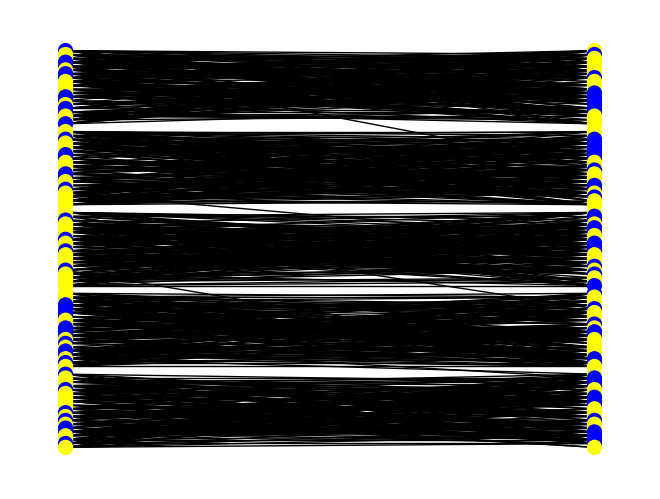

This chart was generated by the following Python code:
#!/usr/bin/env python3
# -*- coding: utf-8 -*-
"""
Created on Wed Jul 28 09:55:51 2021

@author: joao-valeriano
"""

import numpy as np
import networkx as nx
from networkx.algorithms import bipartite
import matplotlib.pyplot as plt
from tqdm import tqdm
import time

# mat = np.array([[0,1,0,1],
#                 [1,0,1,0],
#                 [0,1,0,1],
#                 [1,0,1,0]])

# g = nx.from_numpy_matrix(mat)


def gen_full_net(n, coop_freq0, coop_freq1, d=0, seed=None):
    # number_of_nodes: number of nodes in the network
    # knn: number of nearest neighbors to connect
    # rewire: probability of rewiring a connection
    # coop_freq: cooperator frequency
    
    # Create network
    network = nx.complete_multipartite_graph(n, n)
    
    # Array to store colormap indicating cooperators (blue) and defectors (red)
    colormap = []
    
    # Generate array with strategies for each node, randomly sorted
    np.random.seed(seed)
    strat0 = np.random.choice([0,1], n, p=[coop_freq0, 1-coop_freq0])
    strat1 = np.random.choice([0,1], n, p=[coop_freq1, 1-coop_freq1])
    
    # Loop over nodes
    for i in range(n):
        
        if strat0[i] == 0: # Set node as a cooperator
            network.nodes[i]["strat"] = 0
            colormap.append("blue")
        
        else: # Set node as a defector
            network.nodes[i]["strat"] = 1
            colormap.append("yellow")
            
        # Initialize the fitness of each node
        network.nodes[i]["fit"] = 0
        
        # Set node positions
        network.nodes[i]["pos"] = (0,-i-d)
        
    for i in range(n, 2*n):
        
        if strat1[i-n] == 0: # Set node as a cooperator
            network.nodes[i]["strat"] = 0
            colormap.append("blue")
        
        else: # Set node as a defector
            network.nodes[i]["strat"] = 1
            colormap.append("yellow")
            
        # Initialize the fitness of each node
        network.nodes[i]["fit"] = 0
        
        # Set node positions
        network.nodes[i]["pos"] = (1,n-i-d)
            
    return network, colormap


def gen_random_net(n, coop_freq0, coop_freq1, n_keep, d=0, seed=None):
    # number_of_nodes: number of nodes in the network
    # knn: number of nearest neighbors to connect
    # rewire: probability of rewiring a connection
    # coop_freq: cooperator frequency
    
    # Create network
    network = nx.complete_multipartite_graph(n, n)
    
    # Array to store colormap indicating cooperators (blue) and defectors (red)
    colormap = []
    
    # Generate array with strategies for each node, randomly sorted
    np.random.seed(seed)
    strat0 = np.random.choice([0,1], n, p=[coop_freq0, 1-coop_freq0])
    strat1 = np.random.choice([0,1], n, p=[coop_freq1, 1-coop_freq1])
    
    # Loop over nodes
    for i in range(n):
        
        if strat0[i] == 0: # Set node as a cooperator
            network.nodes[i]["strat"] = 0
            colormap.append("blue")
        
        else: # Set node as a defector
            network.nodes[i]["strat"] = 1
            colormap.append("yellow")
            
        # Initialize the fitness of each node
        network.nodes[i]["fit"] = 0
        
        # Set node positions
        network.nodes[i]["pos"] = (0,-i-d)
        
    for i in range(n, 2*n):
        
        if strat1[i-n] == 0: # Set node as a cooperator
            network.nodes[i]["strat"] = 0
            colormap.append("blue")
        
        else: # Set node as a defector
            network.nodes[i]["strat"] = 1
            colormap.append("yellow")
            
        # Initialize the fitness of each node
        network.nodes[i]["fit"] = 0
        
        # Set node positions
        network.nodes[i]["pos"] = (1,n-i-d)
    
    save_edges = list(network.edges)
    np.random.shuffle(save_edges)
    
    network.remove_edges_from(list(network.edges))
    
    B_nodes = [i for i in range(n, 2*n)]
    
    for i in range(n):
        node = np.random.choice(B_nodes)
        network.add_edge(i, node)
        B_nodes.remove(node)
        save_edges.remove((i,node))
    
    network.add_edges_from(save_edges[:n_keep-n])
    
    # for i in range(n_remove):
    #     node = np.random.choice(len(network.edges))
    #     network.remove_edge(*list(network.edges)[node])
    
    return network, colormap


def gen_modular_net(cluster_size, n_cluster, coop_freq0, coop_freq1, n_keep, poiss_l, seed=None):
    
    cluster_list = []
    
    colormap = []
    
    for i in range(n_cluster):
        
        d=cluster_size*i
        
        net, cmap = gen_random_net(cluster_size, coop_freq0, coop_freq1, n_keep,
                                 d+i, seed=None)
        
        map = {}
        for j in range(cluster_size):
                map[j] = j+cluster_size*i
        for j in range(cluster_size, 2*cluster_size):
                map[j] = j+cluster_size*i+cluster_size*(n_cluster-1)
                
        net = nx.relabel.relabel_nodes(net, map)
        
        cluster_list.append(net)
        colormap += cmap

    network = nx.compose_all(cluster_list)
    
    for i in range(n_cluster-1):
        
        n_edges = max(np.random.poisson(poiss_l),1)
        edge_count = 0
        
        while edge_count < n_edges:
            edge = (np.random.randint(cluster_size*i, 
                                           cluster_size*(i+1)),
                    np.random.randint(cluster_size*(n_cluster+i+1), 
                                           cluster_size*(n_cluster+i+2)))
            
            if edge not in list(network.edges):
                network.add_edge(*edge)
                edge_count += 1

    return network, colormap

net, cmap = gen_modular_net(20, 5, 0.5, 0.5, 160, 1)
nx.draw(net, nx.get_node_attributes(net, "pos"), node_color=cmap, node_size=100)


def plot_partition(network, colormap, n, p):
    if p == 0:
        G = bipartite.projected_graph(network, [i for i in range(n)])
        nx.draw(G, node_color=colormap[:n], with_labels=True)
        plt.title("A")
        plt.show()
        
    if p == 1:
        G = bipartite.projected_graph(network, [i for i in range(n, 2*n)])
        nx.draw(G, node_color=colormap[n:n+n], with_labels=True)
        plt.title("B")
        plt.show()

# Calculate fitness matrix over the network
def calc_fit_mat(network, n, payoff_mat0, payoff_mat1):
    # network: the network object from the NetworkX package
    # payoff_mat: payoff matrix for the game
    
    # Loop over nodes
    for i in range(n):
        
        network.nodes[i]["fit"] = 0 # Set fitness to zero initially
        
        # Sum the contribution of each neighbor for the fitness of the focal node
        for nb in network.neighbors(i):
            # print(network.nodes[nb]["strat"])
            network.nodes[i]["fit"] += payoff_mat0[network.nodes[i]["strat"],
                                                    network.nodes[nb]["strat"]]
        # print("\n")
    # Loop over nodes
    for i in range(n, 2*n):
        
        network.nodes[i]["fit"] = 0 # Set fitness to zero initially
        
        # Sum the contribution of each neighbor for the fitness of the focal node
        for nb in network.neighbors(i):
            network.nodes[i]["fit"] += payoff_mat1[network.nodes[i]["strat"],
                                                    network.nodes[nb]["strat"]]
            
    # No need to return anything, we're just editing the "fit" attribute of the network


# Evolution of the network by a time step
def evolve_strats(network, colormap, n, payoff_mat0, payoff_mat1):
    # network: the network object from the NetworkX package
    # colormap: colors of the nodes indicating cooperators and defectors
    # payoff_mat: payoff matrix for the game
    
    past_network = nx.Graph.copy(network)
    past_colormap = [i for i in colormap]
    
    # Colors of nodes for cooperators (blue) and defectors (red)
    colors = ["blue", "yellow"]
    
    A = bipartite.projected_graph(network, [i for i in range(n)])
    B = bipartite.projected_graph(network, [i for i in range(n, 2*n)])
    
    coopA = 0
    coopB = 0
    
    # Loop over A nodes
    for i in range(n):
        
        # Initialize lists to save fitnesses of cooperator and defector neighbors        
        coop_nb_fit = [-1]
        defec_nb_fit = [-1]
        
        # Check if focal node is cooperator or defector and add its fitness to
        # the corresponding list
        if A.nodes[i]["strat"] == 0:
            coop_nb_fit.append(A.nodes[i]["fit"])
        else:
            defec_nb_fit.append(A.nodes[i]["fit"])
        
        # Loop over neighbors, adding their fitnesses to the appropriate lists
        for nb in A.neighbors(i):
            if A.nodes[nb]["strat"] == 0:
                coop_nb_fit.append(A.nodes[nb]["fit"])
            else:
                defec_nb_fit.append(A.nodes[nb]["fit"])
                
        # Check if cooperators or defectors neighbors have higher fitness and
        # update the focal node's strategy
        if max(coop_nb_fit) > max(defec_nb_fit):
            network.nodes[i]["strat"] = 0
            colormap[i] = colors[0]
            coopA += 1
        
        elif max(coop_nb_fit) < max(defec_nb_fit):
            network.nodes[i]["strat"] = 1
            colormap[i] = colors[1]
        
        # In case of a fitness tie between cooperators and defectors, sort the
        # new strategy for the focal node
        else:
            n_defec_tie = defec_nb_fit.count(max(defec_nb_fit))
            n_coop_tie = coop_nb_fit.count(max(coop_nb_fit))
            tie_strats = [0]*n_coop_tie + [1]*n_defec_tie
            sort_strat = np.random.choice(tie_strats)
            network.nodes[i]["strat"] = sort_strat
            colormap[i] = colors[sort_strat]
            
            if sort_strat == 0:
                coopA += 1
            
    # Loop over B nodes
    for i in range(n, 2*n):
        
        # Initialize lists to save fitnesses of cooperator and defector neighbors        
        coop_nb_fit = [-1]
        defec_nb_fit = [-1]
        
        # Check if focal node is cooperator or defector and add its fitness to
        # the corresponding list
        if B.nodes[i]["strat"] == 0:
            coop_nb_fit.append(B.nodes[i]["fit"])
        else:
            defec_nb_fit.append(B.nodes[i]["fit"])
        
        # Loop over neighbors, adding their fitnesses to the appropriate lists
        for nb in B.neighbors(i):
            if B.nodes[nb]["strat"] == 0:
                coop_nb_fit.append(B.nodes[nb]["fit"])
            else:
                defec_nb_fit.append(B.nodes[nb]["fit"])
                
        # Check if cooperators or defectors neighbors have higher fitness and
        # update the focal node's strategy
        if max(coop_nb_fit) > max(defec_nb_fit):
            network.nodes[i]["strat"] = 0
            colormap[i] = colors[0]
            coopB += 1
        
        elif max(coop_nb_fit) < max(defec_nb_fit):
            network.nodes[i]["strat"] = 1
            colormap[i] = colors[1]
        
        # In case of a fitness tie between cooperators and defectors, sort the
        # new strategy for the focal node
        else:
            n_defec_tie = defec_nb_fit.count(max(defec_nb_fit))
            n_coop_tie = coop_nb_fit.count(max(coop_nb_fit))
            tie_strats = [0]*n_coop_tie + [1]*n_defec_tie
            sort_strat = np.random.choice(tie_strats)
            network.nodes[i]["strat"] = sort_strat
            colormap[i] = colors[sort_strat]
            
            if sort_strat == 0:
                coopB += 1
    
    # Calculate the new fitness matrix
    calc_fit_mat(network, n, payoff_mat0, payoff_mat1)
    
    return coopA/n, coopB/n


# Show the time evolution of a network
def show_random_time_evol(cluster_size, n_cluster, init_coop_freq0, 
                          init_coop_freq1, n_keep, nt, b0, b1, poiss_l, seed=None):
    # n: number of nodes in the network
    # init_coop_freq: cooperator frequency in the initial condition
    # knn: number of nearest neighbors to connect
    # rewire: probability of rewiring a connection
    # nt: number of timesteps to run time evolution
    # b: b parameter of payoff matrix
    # eps: eps parameter of payoff matrix
    # seed: seed for random number generation

    # Payoff matrix
    payoff_mat0 = np.array([[1, 0],[b0, 0]])
    payoff_mat1 = np.array([[1, 0],[b1, 0]])
    
    # Initialize network and calculate the fitness of its nodes
    
    network, colormap = gen_modular_net(cluster_size, n_cluster, init_coop_freq0, 
                                        init_coop_freq1, n_keep, poiss_l, seed)
    
    n = cluster_size * n_cluster
    
    calc_fit_mat(network, n, payoff_mat0, payoff_mat1)
    
    # Get node positions
    node_pos = nx.get_node_attributes(network, "pos")
    
    # Draw the initial network
    nx.draw(network, node_pos, node_size=50, node_color=colormap)#, with_labels=True)
    # plt.savefig(f"small_world_movie/small_world{0:04d}.png", dpi=300)
    plt.show()
    
    # Time evolution of the network
    for i in range(1, nt):
        evolve_strats(network, colormap, n, payoff_mat0, payoff_mat1) # Evolve the network by a timestep
        
        # Plot the network
        nx.draw(network, node_pos, node_size=50, node_color=colormap)#, with_labels=True)
        plt.title(f"{i}")
        # plt.savefig(f"bipartite_movie/small_world{i:04d}.png", dpi=300)
        plt.show()

# show_random_time_evol(20, 5, 0.9, 0.9, 160, nt=300, b0=1.6, b1=1.6, poiss_l=10, seed=0)


##############################################################################

# Generate final cooperator frequency for different b values
def gen_final_coop_freq(cluster_size, n_cluster, n_keep, nt, nt_save, b, init_coop_freq0=0.5, 
                        init_coop_freq1=0.5, poiss_l=1, seeds=[None]):
    # n: lattice side -> number of sites = n^2
    # knn: number of nearest neighbors to connect
    # rewire: probability of rewiring a connection
    # nt: number of timesteps to evolve before annotating results
    # nt_save: number of timesteps to annotate results for calculating statistics
    # b: array of values for b parameter value for the payoff matrix
    # eps: eps parameter value for the payoff matrix
    # init_coop_freq: frequency of cooperators on initial condition
    # init_cond: initial condition of the lattice
    # save_files: wether to save plots to files or not
    # seed: random number generator seed
    
    n = cluster_size*n_cluster
    
    # Array to store cooperator frequency for different b values and different timesteps
    coop_freqs0 = np.zeros((len(b), len(poiss_l), len(seeds), nt_save))
    coop_freqs1 = np.zeros((len(b), len(poiss_l), len(seeds), nt_save))
    
    # Loop over b values
    for j in range(len(b)):
        for l in range(len(poiss_l)):
            for s in range(len(seeds)):
                
                payoff_mat = np.array([[1., 0],[b[j], 0]]) # Define the payoff matrix
                
                network, colormap = gen_modular_net(cluster_size, n_cluster, init_coop_freq0, 
                                                   init_coop_freq1, n_keep, poiss_l[l], seeds[s])
                calc_fit_mat(network, n, payoff_mat, payoff_mat)
                
                # Time evolution = Loop over timesteps
                for i in range(1, nt):
                    evolve_strats(network, colormap, n, payoff_mat, payoff_mat) # Evolve the network by a timestep
                    
                    print("\r"+"\t"*10, end="")
                    print(f"\rb: {j+1}/{len(b)}; lambda: {l+1}/{len(poiss_l)}; time: {i+1}/{nt}; seed: {s+1}/{len(seeds)}", end="")
                
                for i in range(nt_save):
                    coop_freqs0[j,l,s,i], coop_freqs1[j,l,s,i] = evolve_strats(network, colormap, n, 
                                                                         payoff_mat, payoff_mat) # Evolve the network by a timestep
                    
                    print("\r"+"\t"*10, end="")
                    print(f"\rb: {j+1}/{len(b)}; lambda: {l+1}/{len(poiss_l)}; time: {i+1}/{nt_save}; seed: {s+1}/{len(seeds)}", end="")
    
    return coop_freqs0, coop_freqs1

# Plot statistics of final cooperator frequency for different b values
def plot_final_coop_freq(coop_freqs0, coop_freqs1, b, poiss_l, save_files=False):
    # coop_freq: array containing some timesteps of the cooperator frequency for different values of b
    #        |-> shape: (len(b), # of timesteps)
    # b: array of b values considered for generating "coop_freq"
    # save_files: wether or not to save plot to file
    
    avg_coop_freqs0 = np.mean(coop_freqs0, axis=-1)
    avg_coop_freqs1 = np.mean(coop_freqs1, axis=-1)
    
    final_coop_freq_avg0 = np.mean(avg_coop_freqs0, axis=-1) # Average final cooperator frequencies
    final_coop_freq_min0 = np.min(avg_coop_freqs0, axis=-1) # Minimum final cooperator frequencies
    final_coop_freq_max0 = np.max(avg_coop_freqs0, axis=-1) # Maximum final cooperator frequencies
    
    final_coop_freq_avg1 = np.mean(avg_coop_freqs1, axis=-1) # Average final cooperator frequencies
    final_coop_freq_min1 = np.min(avg_coop_freqs1, axis=-1) # Minimum final cooperator frequencies
    final_coop_freq_max1 = np.max(avg_coop_freqs1, axis=-1) # Maximum final cooperator frequencies
    
    # Generate errorbars from minimum to maximum cooperator frequencies
    errorbars0 = np.zeros((2, len(b), len(poiss_l)))
    errorbars1 = np.zeros((2, len(b), len(poiss_l)))
    for i in range(len(b)):
        for j in range(len(poiss_l)):
            errorbars0[:,i,j] = [final_coop_freq_avg0[i,j]-final_coop_freq_min0[i,j],
                            final_coop_freq_max0[i,j]-final_coop_freq_avg0[i,j]]
            errorbars1[:,i,j] = [final_coop_freq_avg1[i,j]-final_coop_freq_min1[i,j],
                            final_coop_freq_max1[i,j]-final_coop_freq_avg1[i,j]]
    
    # Set colors for plot
    colors = plt.cm.viridis(np.linspace(0, 1, len(b)))
    
    # Plot final cooperator frequency for different b values
    plt.subplots(1, 2, figsize=(15,7))
    plt.subplot(1, 2, 1)
    for j in range(len(poiss_l)):
        # Plot markers with errorbars
        plt.errorbar(b+j*0.01, final_coop_freq_avg0[:,j], errorbars0[:,:,j], 
                     color=colors[j], marker="o", markersize=10, capsize=5,
                     label=f"$\lambda = {poiss_l[j]:d}$")
        plt.xticks(fontsize=16)
        plt.yticks(fontsize=16)
        plt.xlabel("$b_{B}$", fontsize=24)
        plt.ylabel("Final Coop. Freq. A", fontsize=24)
    plt.subplot(1, 2, 2)
    for j in range(len(poiss_l)):
        # Plot markers with errorbars
        plt.errorbar(b+j*0.01, final_coop_freq_avg1[:, j], errorbars1[:,:,j], 
                     color=colors[j], marker="o", markersize=10, capsize=5,
                     label=f"$\lambda = {poiss_l[j]:d}$")
        plt.xticks(fontsize=16)
        plt.yticks(fontsize=16)
        plt.xlabel("$b_{B}$", fontsize=24)
        plt.ylabel("Final Coop. Freq. B", fontsize=24)
    plt.legend(loc=(1.01, 0.5), fontsize=16)
    
    # Save plot to file or show it
    if save_files:
        plt.savefig("bipartite_final_coop_freq_vs_b.pdf", bbox_inches="tight")
        plt.close()
        
    else:
        plt.show()

# b = np.arange(1.1, 1.5, 0.1)
# poiss_l = np.arange(1, 10, 3)
# seeds = [i for i in range(20)]
# coop_freqs0, coop_freqs1 = gen_final_coop_freq(20, 5, 160, nt=300, nt_save=20, b=b, init_coop_freq0=0.9, 
#                                              init_coop_freq1=0.9, poiss_l=poiss_l, seeds=seeds)

# plot_final_coop_freq(coop_freqs0, coop_freqs1, b, poiss_l, save_files=False)

##############################################################################

# Generate final cooperator frequency for different b values
def gen_final_coop_freq(cluster_size, n_cluster, n_keep, nt, nt_save, b0, b1, init_coop_freq0=0.5, 
                        init_coop_freq1=0.5, poiss_l=1, seeds=[None]):
    # n: lattice side -> number of sites = n^2
    # knn: number of nearest neighbors to connect
    # rewire: probability of rewiring a connection
    # nt: number of timesteps to evolve before annotating results
    # nt_save: number of timesteps to annotate results for calculating statistics
    # b: array of values for b parameter value for the payoff matrix
    # eps: eps parameter value for the payoff matrix
    # init_coop_freq: frequency of cooperators on initial condition
    # init_cond: initial condition of the lattice
    # save_files: wether to save plots to files or not
    # seed: random number generator seed
    
    n = cluster_size*n_cluster
    
    # Array to store cooperator frequency for different b values and different timesteps
    coop_freqs0 = np.zeros((len(b1), len(poiss_l), len(seeds), nt_save))
    coop_freqs1 = np.zeros((len(b1), len(poiss_l), len(seeds), nt_save))
    
    payoff_mat0 = np.array([[1., 0],[b0, 0]]) # Define the payoff matrix
    
    # Loop over b values
    for j in range(len(b1)):
        for l in range(len(poiss_l)):
            for s in range(len(seeds)):
                
                payoff_mat1 = np.array([[1., 0],[b1[j], 0]]) # Define the payoff matrix
                
                network, colormap = gen_modular_net(cluster_size, n_cluster, init_coop_freq0, 
                                                   init_coop_freq1, n_keep, poiss_l[l], seeds[s])
                calc_fit_mat(network, n, payoff_mat0, payoff_mat1)
                
                # Time evolution = Loop over timesteps
                for i in range(1, nt):
                    evolve_strats(network, colormap, n, payoff_mat0, payoff_mat1) # Evolve the network by a timestep
                    
                    print("\r"+"\t"*10, end="")
                    print(f"\rb: {j+1}/{len(b1)}; lambda: {l+1}/{len(poiss_l)}; time: {i+1}/{nt}; seed: {s+1}/{len(seeds)}", end="")
                
                for i in range(nt_save):
                    coop_freqs0[j,l,s,i], coop_freqs1[j,l,s,i] = evolve_strats(network, colormap, n, 
                                                                         payoff_mat0, payoff_mat1) # Evolve the network by a timestep
                    
                    print("\r"+"\t"*10, end="")
                    print(f"\rb: {j+1}/{len(b1)}; lambda: {l+1}/{len(poiss_l)}; time: {i+1}/{nt_save}; seed: {s+1}/{len(seeds)}", end="")
    
    return coop_freqs0, coop_freqs1

# Plot statistics of final cooperator frequency for different b values
def plot_final_coop_freq(coop_freqs0, coop_freqs1, b0, b1, poiss_l, save_files=False):
    # coop_freq: array containing some timesteps of the cooperator frequency for different values of b
    #        |-> shape: (len(b), # of timesteps)
    # b: array of b values considered for generating "coop_freq"
    # save_files: wether or not to save plot to file
    
    avg_coop_freqs0 = np.mean(coop_freqs0, axis=-1)
    avg_coop_freqs1 = np.mean(coop_freqs1, axis=-1)
    
    final_coop_freq_avg0 = np.mean(avg_coop_freqs0, axis=-1) # Average final cooperator frequencies
    final_coop_freq_min0 = np.min(avg_coop_freqs0, axis=-1) # Minimum final cooperator frequencies
    final_coop_freq_max0 = np.max(avg_coop_freqs0, axis=-1) # Maximum final cooperator frequencies
    
    final_coop_freq_avg1 = np.mean(avg_coop_freqs1, axis=-1) # Average final cooperator frequencies
    final_coop_freq_min1 = np.min(avg_coop_freqs1, axis=-1) # Minimum final cooperator frequencies
    final_coop_freq_max1 = np.max(avg_coop_freqs1, axis=-1) # Maximum final cooperator frequencies
    
    # Generate errorbars from minimum to maximum cooperator frequencies
    errorbars0 = np.zeros((2, len(b1), len(poiss_l)))
    errorbars1 = np.zeros((2, len(b1), len(poiss_l)))
    for i in range(len(b1)):
        for j in range(len(poiss_l)):
            errorbars0[:,i] = [final_coop_freq_avg0[i,j]-final_coop_freq_min0[i,j],
                            final_coop_freq_max0[i,j]-final_coop_freq_avg0[i,j]]
            errorbars1[:,i] = [final_coop_freq_avg1[i,j]-final_coop_freq_min1[i,j],
                            final_coop_freq_max1[i,j]-final_coop_freq_avg1[i,j]]
    
    # Set colors for plot
    colors = plt.cm.viridis(np.linspace(0, 1, len(b1)))
    
    # Plot final cooperator frequency for different b values
    plt.figure(figsize=(10,7))
    for j in range(len(poiss_l)):
        # Plot markers with errorbars
        plt.errorbar(b1, final_coop_freq_avg0[:, j], errorbars0[:,j], 
                     color=colors[j], marker="o", markersize=10, capsize=5,
                     label=f"$b = {b1[j]:0.2f}$")
        plt.xticks(fontsize=16)
        plt.yticks(fontsize=16)
        plt.xlabel("$b_{B}$", fontsize=24)
        plt.ylabel("Final Cooperator Frequency", fontsize=24)
    # plt.legend(loc=(1.01, 0.5), fontsize=16)
    
    # Save plot to file or show it
    if save_files:
        plt.savefig("bipartite_final_coop_freq_vs_b.pdf", bbox_inches="tight")
        plt.close()
        
    else:
        plt.show()
